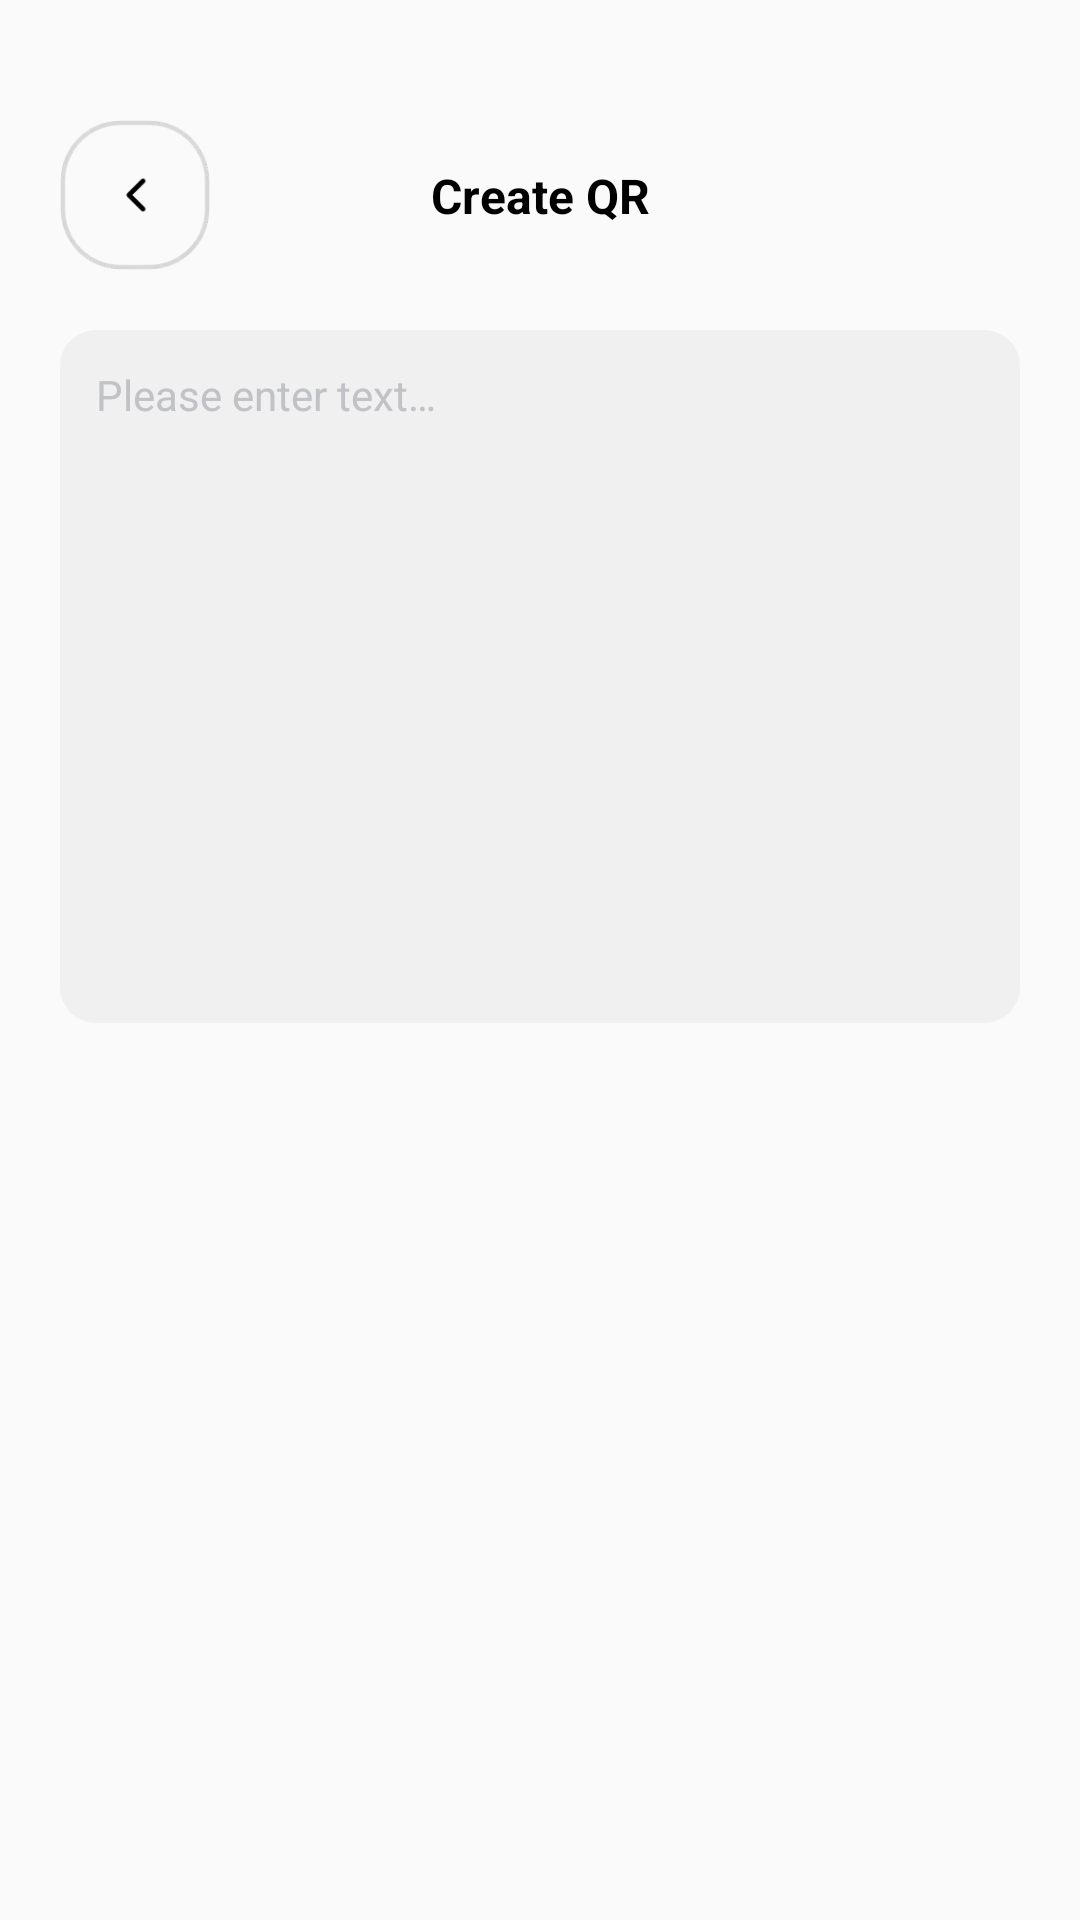

Produce the Android XML layout that renders to this screen, including the resource entries it uses.
<!-- AndroidManifest.xml: application theme Theme.QRRed -->
<!-- res/layout/ac_create_qr.xml -->
<?xml version="1.0" encoding="utf-8"?>
<layout xmlns:android="http://schemas.android.com/apk/res/android"
    xmlns:app="http://schemas.android.com/apk/res-auto">

    <data>

    </data>

    <androidx.constraintlayout.widget.ConstraintLayout
        android:layout_width="match_parent"
        android:layout_height="match_parent">

        <androidx.appcompat.widget.AppCompatImageView
            android:id="@+id/iv_back"
            android:layout_width="50dp"
            android:layout_height="50dp"
            android:layout_marginHorizontal="20dp"
            android:layout_marginTop="40dp"
            android:src="@drawable/ic_back"
            app:layout_constraintLeft_toLeftOf="parent"
            app:layout_constraintTop_toTopOf="parent" />

        <androidx.appcompat.widget.AppCompatTextView
            android:id="@+id/tv_title"
            android:layout_width="match_parent"
            android:layout_height="wrap_content"
            android:gravity="center"
            android:text="@string/create_qr"
            android:textColor="#000000"
            android:textSize="16sp"
            android:textStyle="bold"
            app:layout_constraintBottom_toBottomOf="@id/iv_back"
            app:layout_constraintTop_toTopOf="@id/iv_back" />

        <androidx.appcompat.widget.AppCompatImageView
            android:id="@+id/iv_bg"
            android:layout_width="match_parent"
            android:layout_height="231dp"
            android:layout_marginHorizontal="20dp"
            android:layout_marginTop="34dp"
            android:background="@drawable/bg_raidus12_3"
            app:layout_constraintTop_toBottomOf="@id/tv_title" />

        <androidx.appcompat.widget.AppCompatEditText
            android:id="@+id/et_input"
            android:layout_width="0dp"
            android:layout_height="0dp"
            android:background="#00000000"
            android:gravity="top"
            android:hint="@string/please_enter_text"
            android:padding="12dp"
            android:textColor="#161622"
            android:textColorHint="#C1C2C6"
            android:textSize="14sp"
            app:layout_constraintBottom_toTopOf="@id/tv_create"
            app:layout_constraintLeft_toLeftOf="@id/iv_bg"
            app:layout_constraintRight_toRightOf="@id/iv_bg"
            app:layout_constraintTop_toTopOf="@id/iv_bg" />

        <androidx.appcompat.widget.AppCompatTextView
            android:id="@+id/tv_create"
            android:layout_width="99dp"
            android:layout_height="38dp"
            android:layout_marginHorizontal="12dp"
            android:layout_marginBottom="15dp"
            android:background="@drawable/bg_raidus12_1"
            android:gravity="center"
            android:text="@string/create"
            android:textColor="@color/white"
            android:textSize="13sp"
            android:visibility="gone"
            app:layout_constraintBottom_toBottomOf="@id/iv_bg"
            app:layout_constraintRight_toRightOf="@id/iv_bg" />

        <androidx.cardview.widget.CardView
            android:id="@+id/iv_bg2"
            android:layout_width="200dp"
            android:layout_height="200dp"
            android:visibility="gone"
            android:layout_marginTop="16dp"
            app:cardElevation="0dp"
            app:cardBackgroundColor="#00000000"
            app:cardCornerRadius="24dp"
            app:layout_constraintLeft_toLeftOf="parent"
            app:layout_constraintRight_toRightOf="parent"
            app:layout_constraintTop_toBottomOf="@id/iv_back">

            <androidx.appcompat.widget.AppCompatImageView
                android:id="@+id/iv_qr_code"
                android:layout_width="200dp"
                android:layout_height="200dp"
                android:scaleType="fitXY" />

        </androidx.cardview.widget.CardView>

        <androidx.appcompat.widget.LinearLayoutCompat
            android:id="@+id/layout_download"
            android:layout_width="110dp"
            android:layout_height="43dp"
            android:layout_marginTop="17dp"
            android:background="@drawable/bg_raidus10"
            android:foreground="?selectableItemBackground"
            android:gravity="center"
            android:visibility="gone"
            app:layout_constraintLeft_toLeftOf="parent"
            app:layout_constraintRight_toLeftOf="@id/layout_share"
            app:layout_constraintTop_toBottomOf="@id/iv_bg2">

            <androidx.appcompat.widget.AppCompatImageView
                android:layout_width="32dp"
                android:layout_height="32dp"
                android:layout_marginHorizontal="6dp"
                android:src="@drawable/ic_save_local" />

            <androidx.appcompat.widget.AppCompatTextView
                android:layout_width="wrap_content"
                android:layout_height="wrap_content"
                android:layout_marginHorizontal="6dp"
                android:text="@string/print"
                android:textColor="#000000"
                android:textSize="12sp" />

        </androidx.appcompat.widget.LinearLayoutCompat>

        <androidx.appcompat.widget.LinearLayoutCompat
            android:id="@+id/layout_share"
            android:layout_width="110dp"
            android:layout_height="43dp"
            android:layout_marginTop="17dp"
            android:background="@drawable/bg_raidus10"
            android:foreground="?selectableItemBackground"
            android:gravity="center"
            android:visibility="gone"
            app:layout_constraintLeft_toRightOf="@id/layout_download"
            app:layout_constraintRight_toRightOf="parent"
            app:layout_constraintTop_toBottomOf="@id/iv_bg2">

            <androidx.appcompat.widget.AppCompatImageView
                android:layout_width="32dp"
                android:layout_height="32dp"
                android:layout_marginHorizontal="6dp"
                android:src="@drawable/ic_share_picture" />

            <androidx.appcompat.widget.AppCompatTextView
                android:layout_width="wrap_content"
                android:layout_height="wrap_content"
                android:layout_marginHorizontal="6dp"
                android:text="Share"
                android:textColor="#000000"
                android:textSize="12sp" />

        </androidx.appcompat.widget.LinearLayoutCompat>

    </androidx.constraintlayout.widget.ConstraintLayout>
</layout>
<!-- resources referenced by this layout -->
<resources>
  <color name="white">#FFFFFFFF</color>
  <!-- drawable bg_raidus10 (drawable) -->
  <?xml version="1.0" encoding="utf-8"?>
  <shape xmlns:android="http://schemas.android.com/apk/res/android">
      <solid android:color="#F0F0F0"/>
    <corners android:radius="10dp"
        />
  </shape>
  <!-- drawable bg_raidus12_1 (drawable) -->
  <?xml version="1.0" encoding="utf-8"?>
  <shape xmlns:android="http://schemas.android.com/apk/res/android">
      <solid android:color="#5B17EA"/>
    <corners android:radius="12dp"
        />
  </shape>
  <!-- drawable bg_raidus12_3 (drawable) -->
  <?xml version="1.0" encoding="utf-8"?>
  <shape xmlns:android="http://schemas.android.com/apk/res/android">
      <solid android:color="#F0F0F0"/>
    <corners android:radius="12dp"
        />
  </shape>
  <!-- drawable ic_back: webp bitmap (drawable, 3364 bytes) -->
  <!-- drawable ic_save_local: webp bitmap (drawable, 2502 bytes) -->
  <!-- drawable ic_share_picture: webp bitmap (drawable, 2544 bytes) -->
  <string name="create">Create</string>
  <string name="create_qr">Create QR</string>
  <string name="please_enter_text">Please enter text…</string>
  <string name="print">Print</string>
  <style name="Theme.QRRed" parent="Theme.AppCompat.Light.NoActionBar">
          <item name="android:windowTranslucentStatus">true</item>
          
          <item name="colorPrimary">@color/purple_500</item>
          <item name="colorPrimaryVariant">@color/purple_700</item>
          <item name="colorOnPrimary">@color/white</item>
          
          <item name="colorSecondary">@color/teal_200</item>
          <item name="colorSecondaryVariant">@color/teal_700</item>
          <item name="colorOnSecondary">@color/black</item>
          
          <item name="android:statusBarColor" tools:targetApi="l">?attr/colorPrimaryVariant</item>
          
      </style>
  <color name="purple_500">#FF6200EE</color>
  <color name="purple_700">#FF3700B3</color>
  <color name="teal_200">#FF03DAC5</color>
  <color name="teal_700">#FF018786</color>
  <color name="black">#FF000000</color>
</resources>
